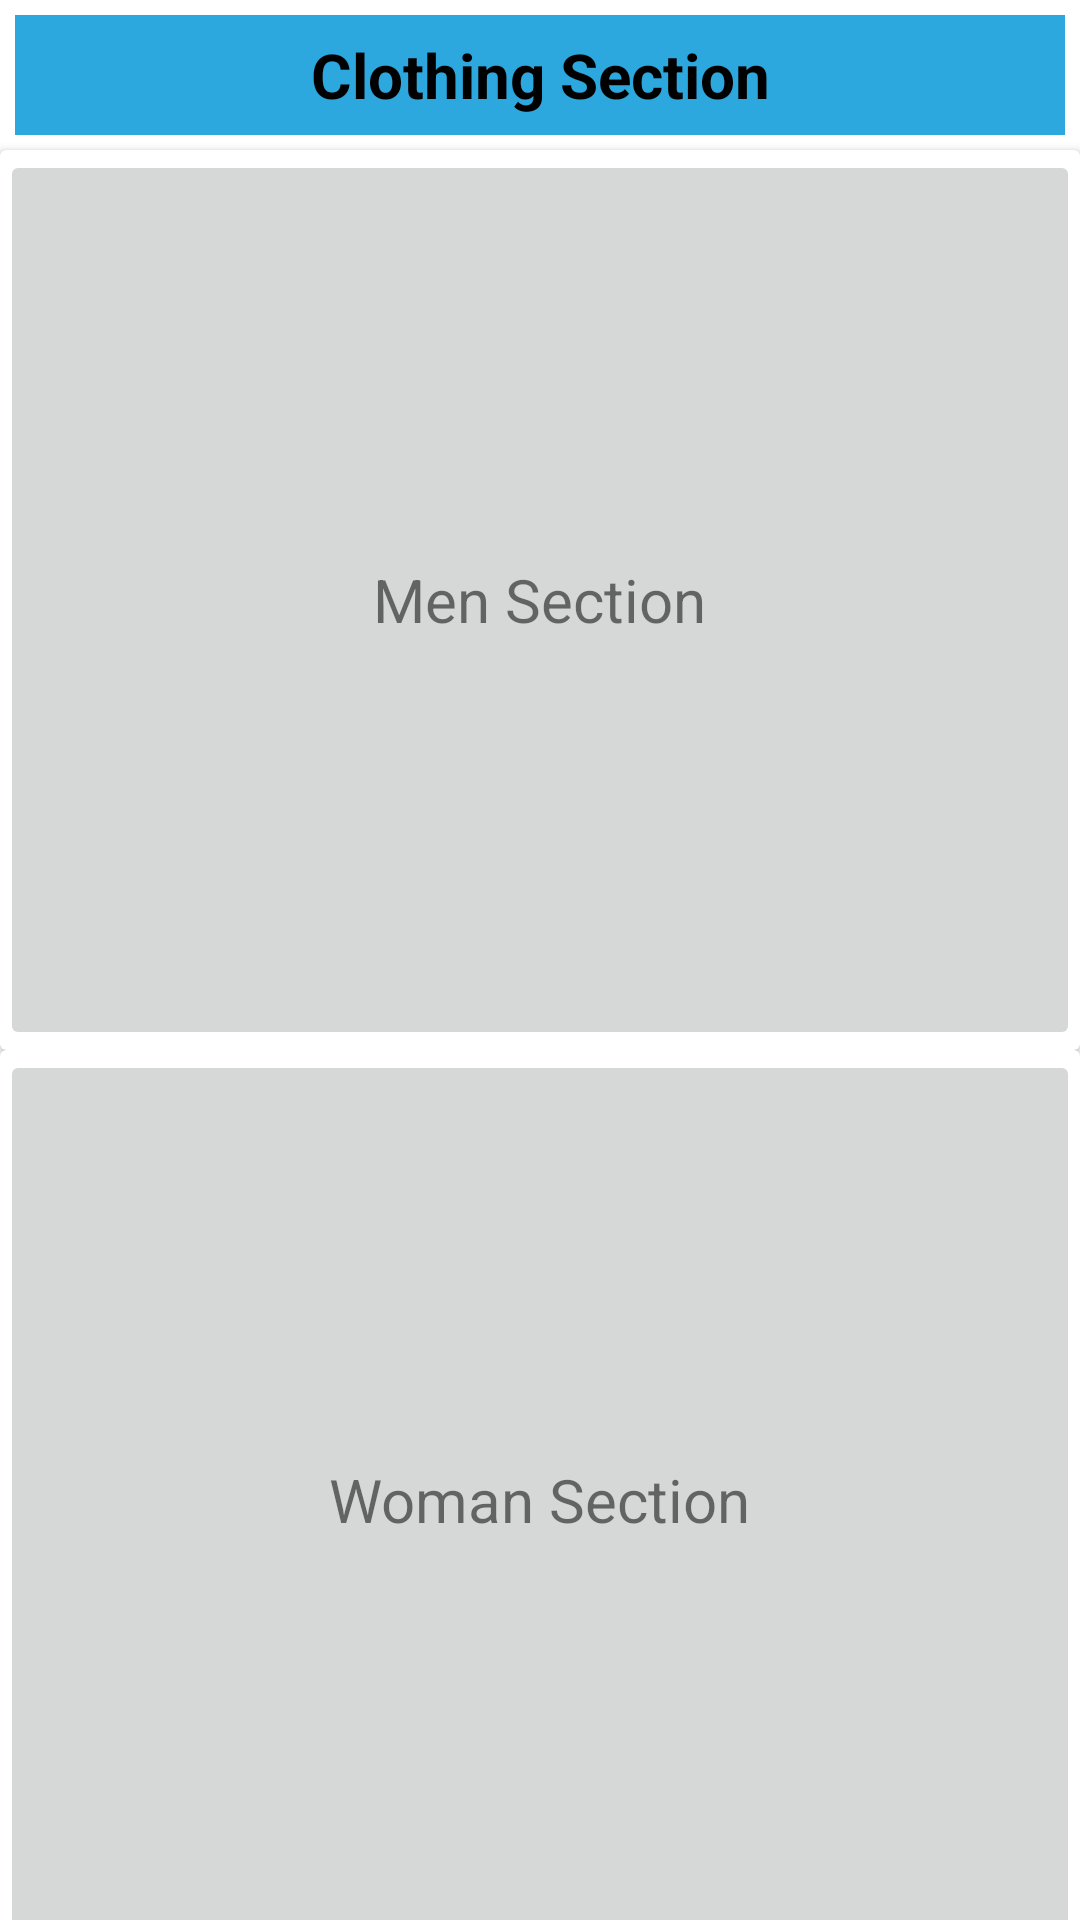

Write the Android layout XML for this screen, with the resource values it uses.
<!-- AndroidManifest.xml: application theme Theme.FinalProject2 -->
<!-- res/layout/activity_clothing_gender.xml -->
<?xml version="1.0" encoding="utf-8"?>
<LinearLayout xmlns:android="http://schemas.android.com/apk/res/android"
    xmlns:app="http://schemas.android.com/apk/res-auto"
    xmlns:tools="http://schemas.android.com/tools"
    android:orientation="vertical"
    android:layout_width="match_parent"
    android:layout_height="match_parent"
    tools:context=".ClothingGender"
    android:layout_marginTop="15dp">

    <TextView
        style="@style/productName"
        android:layout_width="match_parent"
        android:layout_height="40dp"
        android:text="Clothing Section"
        android:layout_margin="5dp"
        android:background="@color/blue"/>
    <androidx.cardview.widget.CardView
        android:layout_width="match_parent"
        android:layout_height="300dp">

        <ImageButton
            android:id="@+id/manButton"
            android:layout_width="match_parent"
            android:layout_height="match_parent"
            android:contentDescription="Man's Store"
            android:scaleType="centerInside" />
        <TextView
            android:layout_width="wrap_content"
            android:layout_height="wrap_content"
            android:layout_gravity="center"
            android:clickable="false"
            android:text="Men Section"
            android:textSize="20sp">
        </TextView>
    </androidx.cardview.widget.CardView>



    <androidx.cardview.widget.CardView
        android:layout_width="match_parent"
        android:layout_height="300dp">

        <ImageButton
            android:id="@+id/womanButton"
            android:layout_width="match_parent"
            android:layout_height="match_parent"
            android:contentDescription="Man's Store"
            android:scaleType="centerInside" />
        <TextView
            android:layout_width="wrap_content"
            android:layout_height="wrap_content"
            android:layout_gravity="center"
            android:clickable="false"
            android:text="Woman Section"
            android:textSize="20sp">
        </TextView>
    </androidx.cardview.widget.CardView>
</LinearLayout>
<!-- resources referenced by this layout -->
<resources>
  <color name="blue">#2ca8df</color>
  <style name="productName" parent="TextAppearance.AppCompat">
          <item name="android:textColor">@color/black</item>
          <item name="android:textSize">10pt</item>
          <item name="android:gravity">center</item>
          <item name="android:textStyle">bold</item>
      </style>
  <style name="Theme.FinalProject2" parent="Theme.MaterialComponents.DayNight.DarkActionBar">
          
          <item name="colorPrimary">#f67d12</item>
          <item name="colorPrimaryVariant">@color/purple_700</item>
          <item name="colorOnPrimary">@color/white</item>
          
          <item name="colorSecondary">@color/teal_200</item>
          <item name="colorSecondaryVariant">@color/teal_700</item>
          <item name="colorOnSecondary">@color/black</item>
          
          <item name="android:statusBarColor">#2ca8df</item>
          
          <item name="colorAccent">#FF9800</item>
      </style>
  <color name="black">#FF000000</color>
  <color name="purple_700">#FF3700B3</color>
  <color name="white">#FFFFFFFF</color>
  <color name="teal_200">#FF03DAC5</color>
  <color name="teal_700">#FF018786</color>
</resources>
